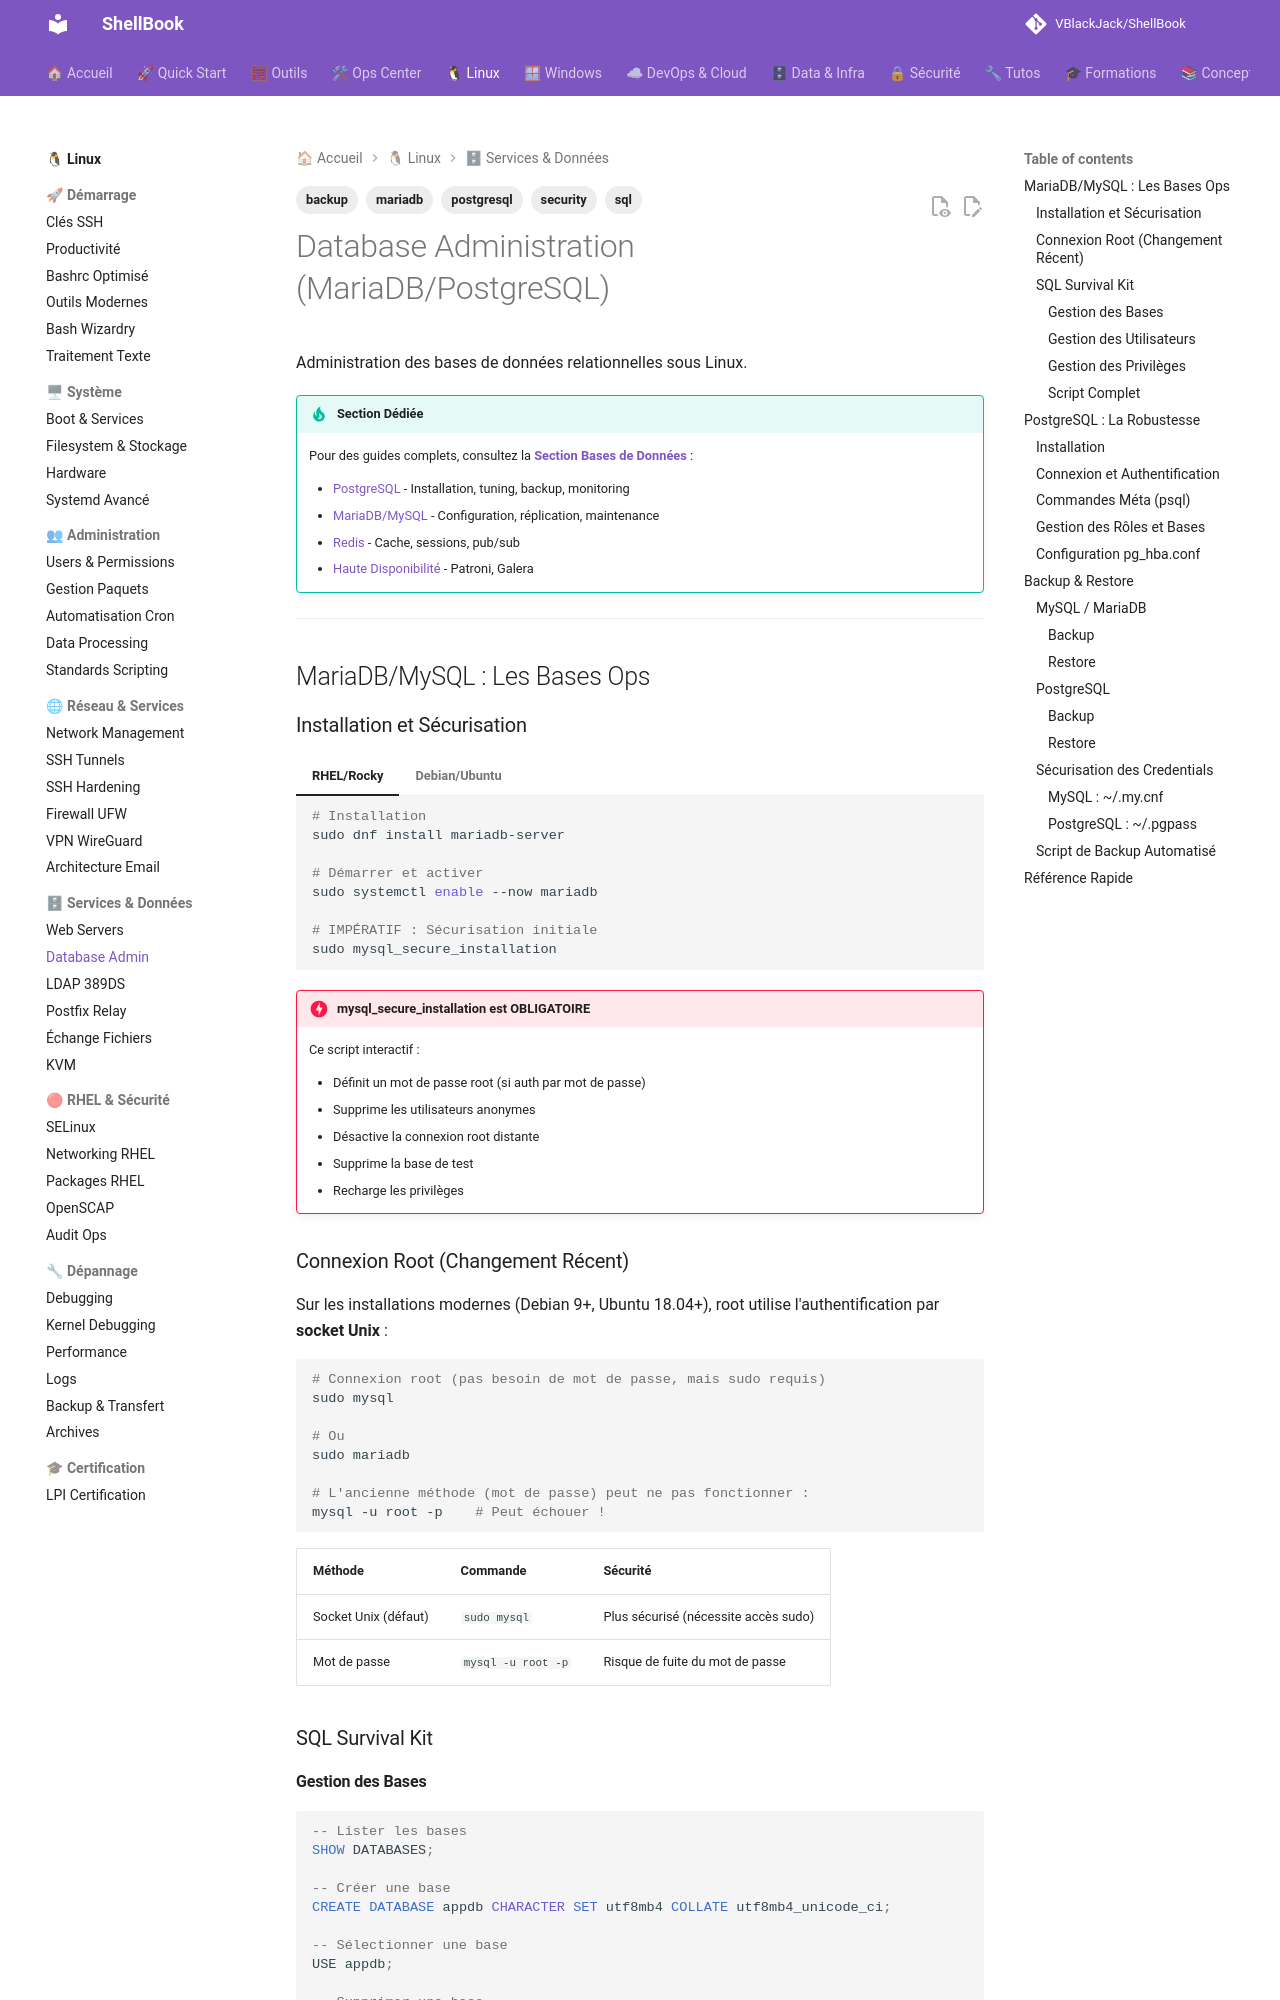

repository: VBlackJack/ShellBook · page: linux/database-admin/index.html · generator: mkdocs

---
tags:
  - sql
  - mariadb
  - postgresql
  - backup
  - security
---

# Database Administration (MariaDB/PostgreSQL)

Administration des bases de données relationnelles sous Linux.

!!! tip "Section Dédiée"
    Pour des guides complets, consultez la **[Section Bases de Données](../databases/index.md)** :

    - [PostgreSQL](../databases/postgresql.md) - Installation, tuning, backup, monitoring
    - [MariaDB/MySQL](../databases/mariadb.md) - Configuration, réplication, maintenance
    - [Redis](../databases/redis.md) - Cache, sessions, pub/sub
    - [Haute Disponibilité](../databases/high-availability.md) - Patroni, Galera

---

## MariaDB/MySQL : Les Bases Ops

### Installation et Sécurisation

=== "RHEL/Rocky"

    ```bash
    # Installation
    sudo dnf install mariadb-server

    # Démarrer et activer
    sudo systemctl enable --now mariadb

    # IMPÉRATIF : Sécurisation initiale
    sudo mysql_secure_installation
    ```

=== "Debian/Ubuntu"

    ```bash
    # Installation
    sudo apt install mariadb-server    # MariaDB
    sudo apt install mysql-server      # MySQL

    # Démarrer et activer
    sudo systemctl enable --now mariadb

    # IMPÉRATIF : Sécurisation initiale
    sudo mysql_secure_installation
    ```

!!! danger "mysql_secure_installation est OBLIGATOIRE"
    Ce script interactif :

    - Définit un mot de passe root (si auth par mot de passe)
    - Supprime les utilisateurs anonymes
    - Désactive la connexion root distante
    - Supprime la base de test
    - Recharge les privilèges

### Connexion Root (Changement Récent)

Sur les installations modernes (Debian 9+, Ubuntu 18.04+), root utilise l'authentification par **socket Unix** :

```bash
# Connexion root (pas besoin de mot de passe, mais sudo requis)
sudo mysql

# Ou
sudo mariadb

# L'ancienne méthode (mot de passe) peut ne pas fonctionner :
mysql -u root -p    # Peut échouer !
```

| Méthode | Commande | Sécurité |
|---------|----------|----------|
| Socket Unix (défaut) | `sudo mysql` | Plus sécurisé (nécessite accès sudo) |
| Mot de passe | `mysql -u root -p` | Risque de fuite du mot de passe |

### SQL Survival Kit
